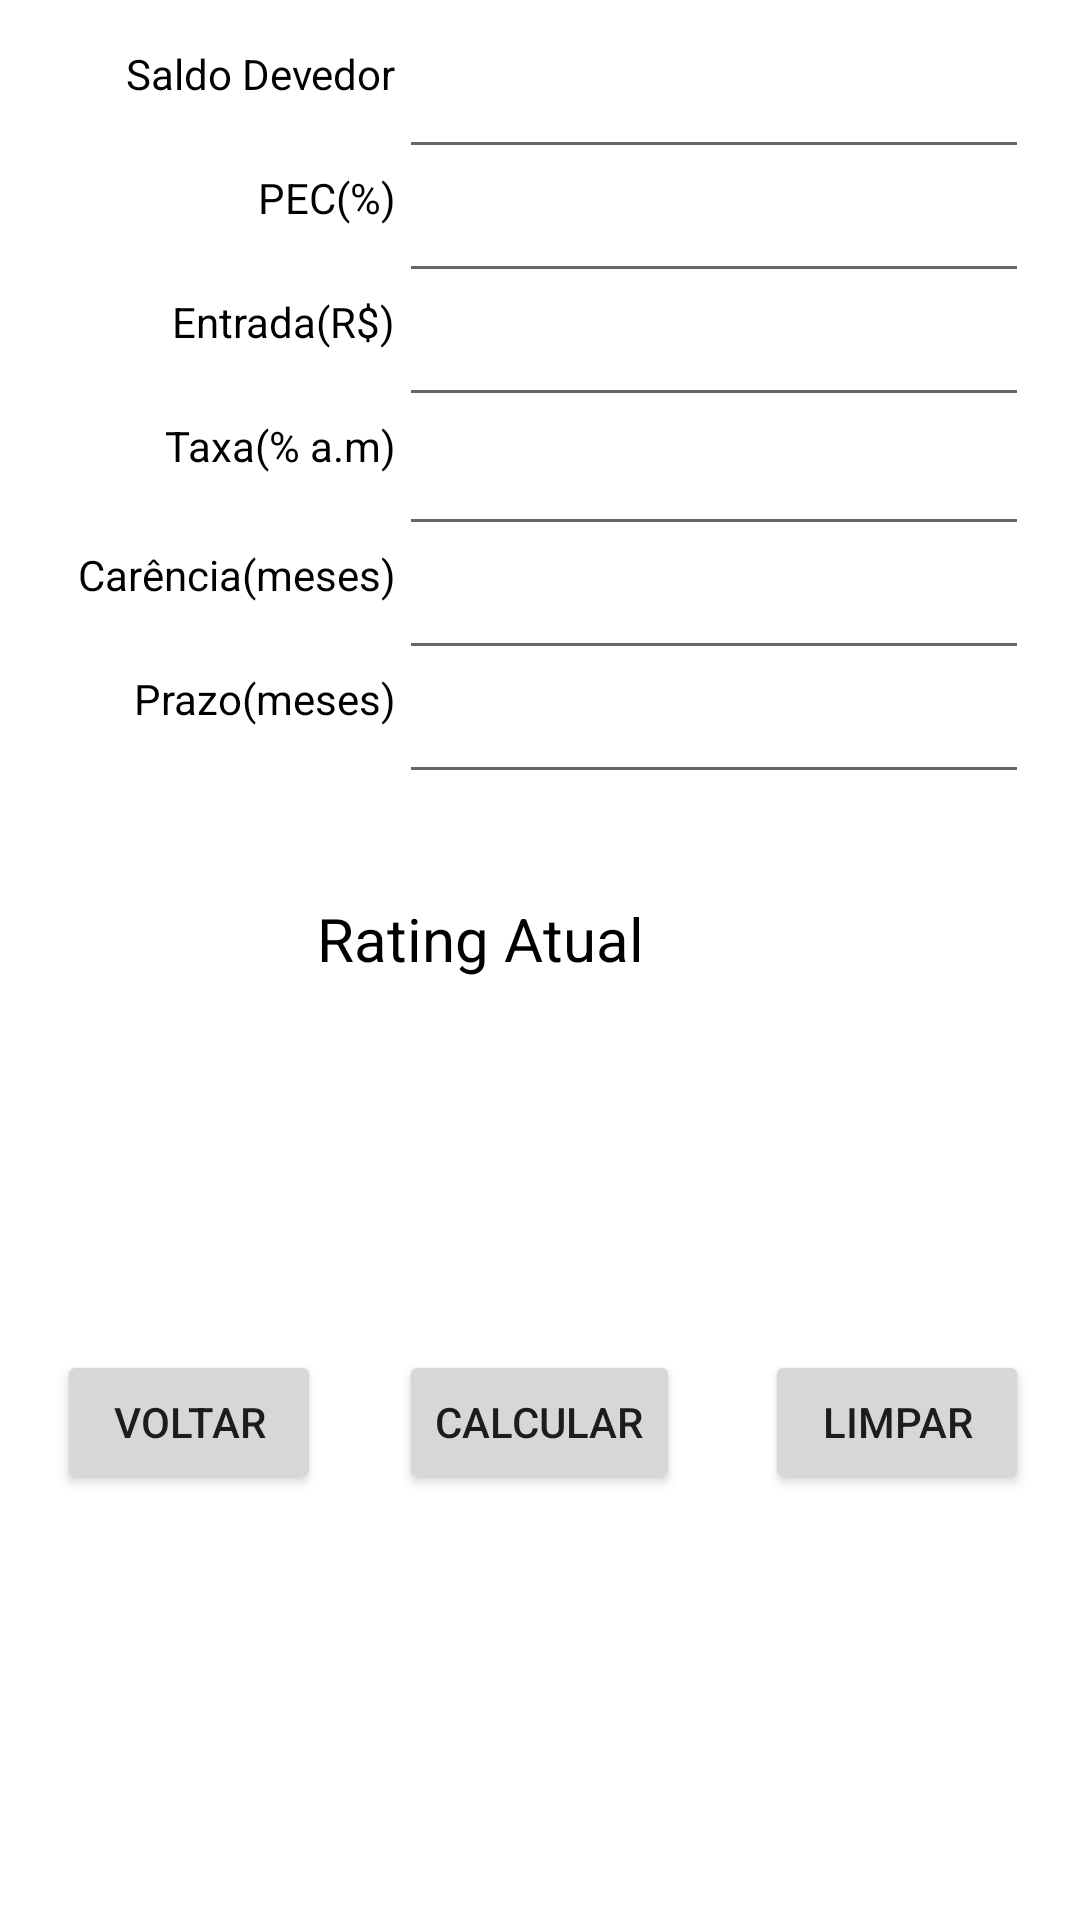

Here is an Android app screen rendered from its layout file. Give the layout XML and the strings, colors and styles it references.
<!-- AndroidManifest.xml: application theme Theme.CurrencyQuotation2 -->
<!-- res/layout/calcula.xml -->
<?xml version="1.0" encoding="utf-8"?>
<RelativeLayout xmlns:android="http://schemas.android.com/apk/res/android"
    xmlns:app="http://schemas.android.com/apk/res-auto"
    xmlns:tools="http://schemas.android.com/tools"
    android:id="@+id/calcula"
    android:layout_width="match_parent"
    android:layout_height="match_parent"
    tools:context="br.com.gecor.gecor217.CalculaActivity"
    tools:layout_editor_absoluteX="0dp"
    tools:layout_editor_absoluteY="81dp"
    android:layout_alignParentBottom="true"
    >


    <EditText
        android:id="@+id/editSdDevedorId"
        android:layout_width="wrap_content"
        android:layout_height="wrap_content"
        android:layout_marginTop="15dp"
        android:ems="10"
        android:inputType="numberDecimal"
        android:textAlignment="textEnd"
        android:textColor="#0033a0"
        android:layout_alignParentTop="true"
        android:layout_alignStart="@+id/btnCalcularId" />

    <EditText
        android:id="@+id/editPecId"
        android:layout_width="wrap_content"
        android:layout_height="wrap_content"
        android:layout_alignStart="@+id/editSdDevedorId"
        android:layout_below="@+id/editSdDevedorId"
        android:ems="10"
        android:textAlignment="textEnd"
        android:textColor="#0033a0"
        android:inputType="numberDecimal"/>

    <EditText
        android:id="@+id/editEntradaId"
        android:layout_width="wrap_content"
        android:layout_height="wrap_content"
        android:layout_alignStart="@+id/editPecId"
        android:layout_below="@+id/editPecId"
        android:ems="10"
        android:inputType="numberDecimal"
        android:textAlignment="textEnd"
        android:textColor="#0033a0" />

    <EditText
        android:id="@+id/editTaxaId"
        android:layout_width="wrap_content"
        android:layout_height="wrap_content"
        android:layout_alignStart="@+id/editEntradaId"
        android:layout_below="@+id/editPecId"
        android:layout_marginTop="43dp"
        android:ems="10"
        android:inputType="numberDecimal"
        android:textAlignment="textEnd"
        android:textColor="#0033a0" />

    <EditText
        android:id="@+id/editCarenciaId"
        android:layout_width="wrap_content"
        android:layout_height="wrap_content"
        android:layout_alignStart="@+id/editTaxaId"
        android:layout_below="@+id/editTaxaId"
        android:ems="10"
        android:inputType="number"
        android:textAlignment="textEnd"
        android:textColor="#0033a0" />

    <EditText
        android:id="@+id/editPrazoId"
        android:layout_width="wrap_content"
        android:layout_height="wrap_content"
        android:layout_alignStart="@+id/editCarenciaId"
        android:layout_below="@+id/editCarenciaId"
        android:ems="10"
        android:inputType="number"
        android:textAlignment="textEnd"
        android:textColor="#0033a0" />

    <TextView
        android:id="@+id/textView9"
        android:layout_width="wrap_content"
        android:layout_height="30pt"
        android:layout_alignEnd="@+id/btnCalcularId"
        android:layout_below="@+id/editPrazoId"
        android:layout_marginEnd="12dp"
        android:foregroundGravity="bottom"
        android:gravity="bottom"
        android:text="Rating Atual"
        android:textAlignment="center"
        android:textColor="@android:color/black"
        android:textSize="20sp"
        tools:textSize="24sp" />

    <ListView
        android:id="@+id/listaRatingId"
        android:layout_width="20pt"
        android:layout_height="25pt"
        android:layout_alignParentEnd="true"
        android:layout_below="@+id/editPrazoId"
        android:layout_toEndOf="@+id/textView9"
        android:foregroundGravity="top"
        android:layout_alignBottom="@+id/textView9" />



    <Button
        android:id="@+id/btnCalcularId"
        android:layout_width="wrap_content"
        android:layout_height="wrap_content"
        android:text="Calcular"
        android:layout_marginTop="450dp"
        android:layout_marginBottom="16dp"
        android:layout_centerHorizontal="true" />

    <TextView
        android:id="@+id/iofId"
        android:layout_width="wrap_content"
        android:layout_height="wrap_content"
        android:layout_marginTop="23dp"
        android:textSize="24sp"
        android:layout_below="@+id/textView9"
        android:layout_centerHorizontal="true"
        android:textColor="@android:color/black"/>

    <TextView
        android:id="@+id/parcelaId"
        android:layout_width="wrap_content"
        android:layout_height="wrap_content"
        android:layout_below="@+id/iofId"
        android:layout_centerHorizontal="true"
        android:layout_marginTop="12dp"
        android:textSize="24sp"
        android:textColor="@android:color/black"/>

    <TextView
        android:id="@+id/textView"
        android:layout_width="wrap_content"
        android:layout_height="wrap_content"
        android:layout_alignTop="@+id/editSdDevedorId"
        android:layout_marginTop="0dp"
        android:layout_marginEnd="1dp"
        android:layout_toStartOf="@+id/editSdDevedorId"
        android:text="Saldo Devedor"
        android:textColor="@android:color/black" />

    <TextView
        android:id="@+id/textView4"
        android:layout_width="wrap_content"
        android:layout_height="wrap_content"
        android:layout_alignEnd="@+id/textView"
        android:layout_below="@+id/editSdDevedorId"
        android:text="PEC(%)"
        android:textColor="@android:color/black"/>

    <TextView
        android:id="@+id/textView5"
        android:layout_width="wrap_content"
        android:layout_height="wrap_content"
        android:layout_alignEnd="@+id/textView4"
        android:layout_below="@+id/editPecId"
        android:text="Entrada(R$)"
        android:textColor="@android:color/black"/>

    <TextView
        android:id="@+id/textView6"
        android:layout_width="wrap_content"
        android:layout_height="wrap_content"
        android:layout_alignEnd="@+id/textView5"
        android:layout_below="@+id/editEntradaId"
        android:text="Taxa(% a.m)"
        android:textColor="@android:color/black" />

    <TextView
        android:id="@+id/textView7"
        android:layout_width="wrap_content"
        android:layout_height="wrap_content"
        android:text="Carência(meses)"
        android:layout_below="@+id/editTaxaId"
        android:layout_alignEnd="@+id/textView6"
        android:textColor="@android:color/black"/>

    <TextView
        android:id="@+id/textView8"
        android:layout_width="wrap_content"
        android:layout_height="wrap_content"
        android:layout_alignEnd="@+id/textView7"
        android:layout_below="@+id/editCarenciaId"
        android:text="Prazo(meses)"
        android:textColor="@android:color/black"/>

    <Button
        android:id="@+id/btnLimparId"
        android:layout_width="wrap_content"
        android:layout_height="wrap_content"
        android:layout_alignBottom="@+id/btnCalcularId"
        android:layout_alignEnd="@+id/editPrazoId"
        android:text="Limpar" />

    <Button
        android:id="@+id/btnVoltarId"
        android:layout_width="wrap_content"
        android:layout_height="wrap_content"
        android:layout_alignParentStart="true"
        android:layout_alignTop="@+id/btnCalcularId"
        android:layout_marginStart="19dp"
        android:text="Voltar" />


</RelativeLayout>
<!-- resources referenced by this layout -->
<resources>
  <style name="Theme.CurrencyQuotation2" parent="Theme.MaterialComponents.DayNight.DarkActionBar">
          
          <item name="colorPrimary">@color/army_green</item>
          <item name="colorPrimaryVariant">@color/olive_green</item>
          <item name="colorOnPrimary">@color/white</item>
          
          <item name="colorSecondary">@color/teal_200</item>
          <item name="colorSecondaryVariant">@color/teal_700</item>
          <item name="colorOnSecondary">@color/black</item>
          
          <item name="android:statusBarColor">@color/dark_green</item>
          
      </style>
  <color name="army_green">#454B1B</color>
  <color name="white">#FFFFFFFF</color>
  <color name="teal_200">#FF03DAC5</color>
  <color name="teal_700">#FF018786</color>
  <color name="black">#FF000000</color>
</resources>
